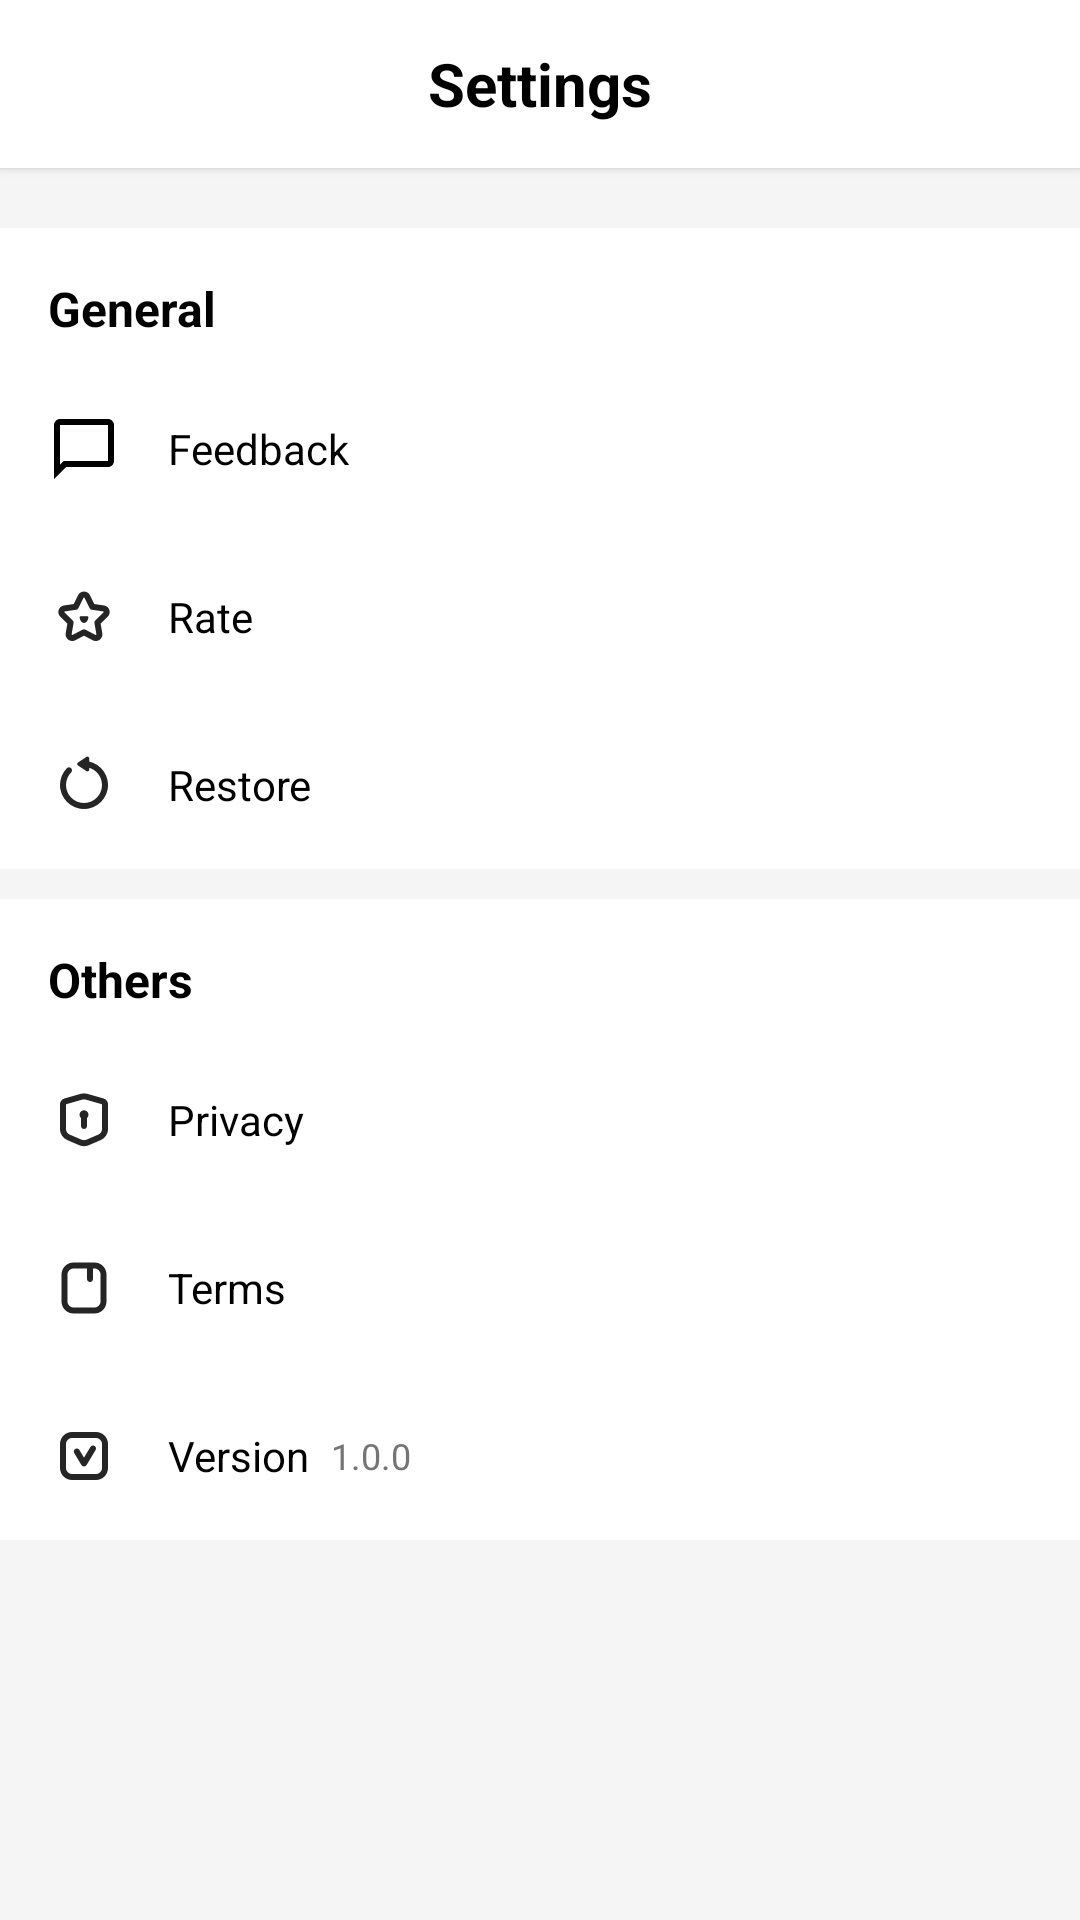

The Android layout XML behind this screen, and the referenced resources:
<!-- AndroidManifest.xml: application theme Theme.PictureLab -->
<!-- res/layout/activity_settings.xml -->
<?xml version="1.0" encoding="utf-8"?>
<LinearLayout xmlns:android="http://schemas.android.com/apk/res/android"
    android:layout_width="match_parent"
    android:layout_height="match_parent"
    android:orientation="vertical"
    android:background="#F5F5F5">

    
    <LinearLayout
        android:id="@+id/title_bar"
        android:layout_width="match_parent"
        android:layout_height="56dp"
        android:orientation="horizontal"
        android:gravity="center"
        android:background="#FFFFFF"
        android:elevation="2dp">

        <ImageButton
            android:id="@+id/back_button"
            android:layout_width="48dp"
            android:layout_height="48dp"
            android:src="@drawable/ic_return"
            android:background="?attr/selectableItemBackgroundBorderless"
            android:layout_gravity="center_vertical"
            android:layout_marginStart="8dp"
            android:contentDescription="Back"/>

        <TextView
            android:layout_width="0dp"
            android:layout_height="wrap_content"
            android:layout_weight="1"
            android:text="Settings"
            android:textSize="20sp"
            android:textStyle="bold"
            android:textColor="#000000"
            android:gravity="center"/>

        <View
            android:layout_width="48dp"
            android:layout_height="48dp"
            android:layout_marginEnd="8dp"/>
    </LinearLayout>

    
    <View
        android:layout_width="match_parent"
        android:layout_height="20dp"
        android:background="#F5F5F5"/>

    <ScrollView
        android:layout_width="match_parent"
        android:layout_height="match_parent">

        <LinearLayout
            android:layout_width="match_parent"
            android:layout_height="wrap_content"
            android:orientation="vertical">

            
            <LinearLayout
                android:layout_width="390dp"
                android:layout_height="wrap_content"
                android:orientation="vertical"
                android:background="#FFFFFF"
                android:paddingTop="16dp">

                <TextView
                    android:layout_width="wrap_content"
                    android:layout_height="wrap_content"
                    android:text="General"
                    android:textStyle="bold"
                    android:textSize="16sp"
                    android:textColor="#000000"
                    android:layout_marginStart="16dp"
                    android:layout_marginBottom="8dp"/>

                <LinearLayout
                    android:id="@+id/feedback_option"
                    android:layout_width="390dp"
                    android:layout_height="56dp"
                    android:orientation="horizontal"
                    android:gravity="center_vertical"
                    android:paddingHorizontal="16dp"
                    android:background="@drawable/settings_item_background"
                    android:clickable="true"
                    android:focusable="true">

                    <ImageView
                        android:id="@+id/feedback_icon"
                        style="@style/SettingsIconStyle"
                        android:src="@drawable/ic_feedback"/>

                    <TextView
                        android:layout_width="match_parent"
                        android:layout_height="wrap_content"
                        android:text="Feedback"
                        android:textColor="#000000"/>
                </LinearLayout>

                <LinearLayout
                    android:id="@+id/rate_option"
                    android:layout_width="390dp"
                    android:layout_height="56dp"
                    android:orientation="horizontal"
                    android:gravity="center_vertical"
                    android:paddingHorizontal="16dp"
                    android:background="@drawable/settings_item_background"
                    android:clickable="true"
                    android:focusable="true">

                    <ImageView
                        android:id="@+id/rate_icon"
                        style="@style/SettingsIconStyle"
                        android:src="@drawable/ic_rate"/>

                    <TextView
                        android:layout_width="match_parent"
                        android:layout_height="wrap_content"
                        android:text="Rate"
                        android:textColor="#000000"/>
                </LinearLayout>

                <LinearLayout
                    android:id="@+id/restore_option"
                    android:layout_width="390dp"
                    android:layout_height="56dp"
                    android:orientation="horizontal"
                    android:gravity="center_vertical"
                    android:paddingHorizontal="16dp"
                    android:background="@drawable/settings_item_background"
                    android:clickable="true"
                    android:focusable="true">
                    <ImageView
                        android:id="@+id/restore_icon"
                        style="@style/SettingsIconStyle"
                        android:src="@drawable/ic_restore"/>
                    <TextView
                        android:layout_width="match_parent"
                        android:layout_height="wrap_content"
                        android:text="Restore"
                        android:textColor="#000000"/>
                </LinearLayout>
            </LinearLayout>

            
            <View
                android:layout_width="match_parent"
                android:layout_height="10dp"
                android:background="#F5F5F5"/>

            
            <LinearLayout
                android:layout_width="390dp"
                android:layout_height="wrap_content"
                android:orientation="vertical"
                android:background="#FFFFFF"
                android:paddingTop="16dp">

                <TextView
                    android:layout_width="wrap_content"
                    android:layout_height="wrap_content"
                    android:text="Others"
                    android:textStyle="bold"
                    android:textSize="16sp"
                    android:textColor="#000000"
                    android:layout_marginStart="16dp"
                    android:layout_marginBottom="8dp"/>

                <LinearLayout
                    android:id="@+id/privacy_option"
                    android:layout_width="390dp"
                    android:layout_height="56dp"
                    android:orientation="horizontal"
                    android:gravity="center_vertical"
                    android:paddingHorizontal="16dp"
                    android:background="@drawable/settings_item_background"
                    android:clickable="true"
                    android:focusable="true">

                    <ImageView
                        android:id="@+id/privacy_icon"
                        style="@style/SettingsIconStyle"
                        android:src="@drawable/ic_privacy_policy"/>

                    <TextView
                        android:layout_width="match_parent"
                        android:layout_height="wrap_content"
                        android:text="Privacy"
                        android:textColor="#000000"/>
                </LinearLayout>

                <LinearLayout
                    android:id="@+id/terms_option"
                    android:layout_width="390dp"
                    android:layout_height="56dp"
                    android:orientation="horizontal"
                    android:gravity="center_vertical"
                    android:paddingHorizontal="16dp"
                    android:background="@drawable/settings_item_background"
                    android:clickable="true"
                    android:focusable="true">

                    <ImageView
                        android:id="@+id/terms_icon"
                        style="@style/SettingsIconStyle"
                        android:src="@drawable/ic_terms"/>

                    <TextView
                        android:layout_width="match_parent"
                        android:layout_height="wrap_content"
                        android:text="Terms"
                        android:textColor="#000000"/>
                </LinearLayout>

                <LinearLayout
                    android:id="@+id/version_option"
                    android:layout_width="390dp"
                    android:layout_height="56dp"
                    android:orientation="horizontal"
                    android:gravity="center_vertical"
                    android:paddingHorizontal="16dp"
                    android:background="@drawable/settings_item_background"
                    android:clickable="true"
                    android:focusable="true">

                    <ImageView
                        android:id="@+id/version_icon"
                        style="@style/SettingsIconStyle"
                        android:src="@drawable/ic_version"/>

                    <TextView
                        android:layout_width="wrap_content"
                        android:layout_height="wrap_content"
                        android:text="Version"
                        android:textColor="#000000"/>

                    <TextView
                        android:layout_width="wrap_content"
                        android:layout_height="wrap_content"
                        android:text=" 1.0.0"
                        android:textSize="12sp"
                        android:textColor="#757575"
                        android:layout_marginStart="4dp"/>
                </LinearLayout>
            </LinearLayout>
        </LinearLayout>
    </ScrollView>
</LinearLayout>
<!-- resources referenced by this layout -->
<resources>
  <!-- drawable ic_feedback (drawable) -->
  <?xml version="1.0" encoding="utf-8"?>
  <vector xmlns:android="http://schemas.android.com/apk/res/android"
      android:width="24dp"
      android:height="24dp"
      android:viewportWidth="24"
      android:viewportHeight="24">
      <path
          android:fillColor="#FF000000"
          android:pathData="M20,2H4C2.9,2 2,2.9 2,4v18l4,-4h14c1.1,0 2,-0.9 2,-2V4C22,2.9 21.1,2 20,2zM20,16H5.17L4,17.17V4h16V16z"/>
  </vector>
  <!-- drawable ic_privacy_policy: png bitmap (drawable, 1608 bytes) -->
  <!-- drawable ic_rate: png bitmap (drawable, 2482 bytes) -->
  <!-- drawable ic_restore: png bitmap (drawable, 2059 bytes) -->
  <!-- drawable ic_terms: png bitmap (drawable, 1222 bytes) -->
  <!-- drawable ic_version: png bitmap (drawable, 1566 bytes) -->
  <!-- drawable settings_item_background (drawable) -->
  <?xml version="1.0" encoding="utf-8"?>
  <ripple xmlns:android="http://schemas.android.com/apk/res/android"
      android:color="#1F000000">  
      <item android:id="@android:id/mask">
          <color android:color="@android:color/white"/>
      </item>
      <item android:id="@android:id/background">
          <color android:color="@android:color/white"/>
      </item>
  </ripple>
  <style name="SettingsIconStyle">
          <item name="android:layout_width">24dp</item>
          <item name="android:layout_height">24dp</item>
          <item name="android:layout_marginEnd">16dp</item>
      </style>
  <style name="Theme.PictureLab" parent="Theme.MaterialComponents.DayNight.DarkActionBar">
          
          <item name="colorPrimary">@color/purple_500</item>
          <item name="colorPrimaryVariant">@color/purple_700</item>
          <item name="colorOnPrimary">@color/white</item>
          
          <item name="colorSecondary">@color/teal_200</item>
          <item name="colorSecondaryVariant">@color/teal_700</item>
          <item name="colorOnSecondary">@color/black</item>
          
          <item name="android:statusBarColor">?attr/colorPrimaryVariant</item>
          
      </style>
  <!-- not gathered from this repository: default colours our renderer supplied (Android Studio template values) -->
  <color name="purple_500">#FF6200EE</color>
  <color name="purple_700">#FF3700B3</color>
  <color name="teal_200">#FF03DAC5</color>
  <color name="teal_700">#FF018786</color>
  <color name="black">#FF000000</color>
  <color name="white">#FFFFFFFF</color>
</resources>
